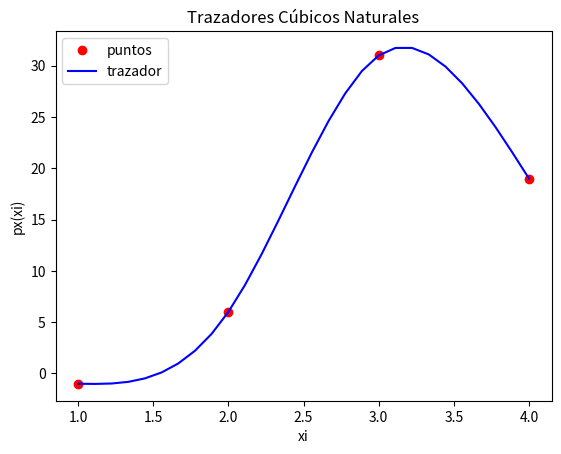

The matplotlib source for this figure:
import numpy as np
import sympy as sym
import matplotlib.pyplot as plt

def traza3natural(xi,yi):
    n = len(xi)
    
    h = np.zeros(n-1, dtype = float)
    for j in range(0,n-1,1):
        h[j] = xi[j+1] - xi[j]
    
    A = np.zeros(shape=(n-2,n-2), dtype = float)
    B = np.zeros(n-2, dtype = float)
    S = np.zeros(n, dtype = float)

    A[0,0] = 2*(h[0]+h[1])
    if n > 3:
        A[0,1] = h[1]
    B[0] = 6*((yi[2]-yi[1])/h[1] - (yi[1]-yi[0])/h[0])

    for i in range(1,n-3,1):
        A[i,i-1] = h[i]
        A[i,i] = 2*(h[i]+h[i+1])
        A[i,i+1] = h[i+1]
        factor21 = (yi[i+2]-yi[i+1])/h[i+1]
        factor10 = (yi[i+1]-yi[i])/h[i]
        B[i] = 6*(factor21 - factor10)
        
    A[n-3,n-4] = h[n-3]
    A[n-3,n-3] = 2*(h[n-3]+h[n-2])
    factor12 = (yi[n-1]-yi[n-2])/h[n-2]
    factor23 = (yi[n-2]-yi[n-3])/h[n-3]
    B[n-3] = 6*(factor12 - factor23)
    

    r = np.linalg.solve(A,B)
    for j in range(1,n-1,1):
        S[j] = r[j-1]
    S[0] = 0
    S[n-1] = 0
    

    a = np.zeros(n-1, dtype = float)
    b = np.zeros(n-1, dtype = float)
    c = np.zeros(n-1, dtype = float)
    d = np.zeros(n-1, dtype = float)
    for j in range(0,n-1,1):
        a[j] = (S[j+1]-S[j])/(6*h[j])
        b[j] = S[j]/2
        factor10 = (yi[j+1]-yi[j])/h[j]
        c[j] = factor10 - (2*h[j]*S[j]+h[j]*S[j+1])/6
        d[j] = yi[j]
    

    x = sym.Symbol('x')
    px_tabla = []
    for j in range(0,n-1,1):

        pxtramo = a[j]*(x-xi[j])**3 + b[j]*(x-xi[j])**2
        pxtramo = pxtramo + c[j]*(x-xi[j])+ d[j]
        
        pxtramo = pxtramo.expand()
        px_tabla.append(pxtramo)
    
    return(px_tabla)


xi = [1,2,3,4]
fi = [-1,6,31,19]
muestras = 10 

n = len(xi)
px_tabla = traza3natural(xi,fi)


print('Polinomios por tramos: ')
for tramo in range(1,n,1):
    print(' x = ['+str(xi[tramo-1])
          +','+str(xi[tramo])+']')
    print(str(px_tabla[tramo-1]))

xtraza = np.array([])
ytraza = np.array([])
tramo = 1
while not(tramo>=n):
    a = xi[tramo-1]
    b = xi[tramo]
    xtramo = np.linspace(a,b,muestras)
    
    pxtramo = px_tabla[tramo-1]
    pxt = sym.lambdify('x',pxtramo)
    ytramo = pxt(xtramo)

    xtraza = np.concatenate((xtraza,xtramo))
    ytraza = np.concatenate((ytraza,ytramo))
    tramo = tramo + 1

plt.plot(xi,fi,'ro', label='puntos')
plt.plot(xtraza,ytraza, label='trazador'
         , color='blue')
plt.title('Trazadores Cúbicos Naturales')
plt.xlabel('xi')
plt.ylabel('px(xi)')
plt.legend()
plt.show()
